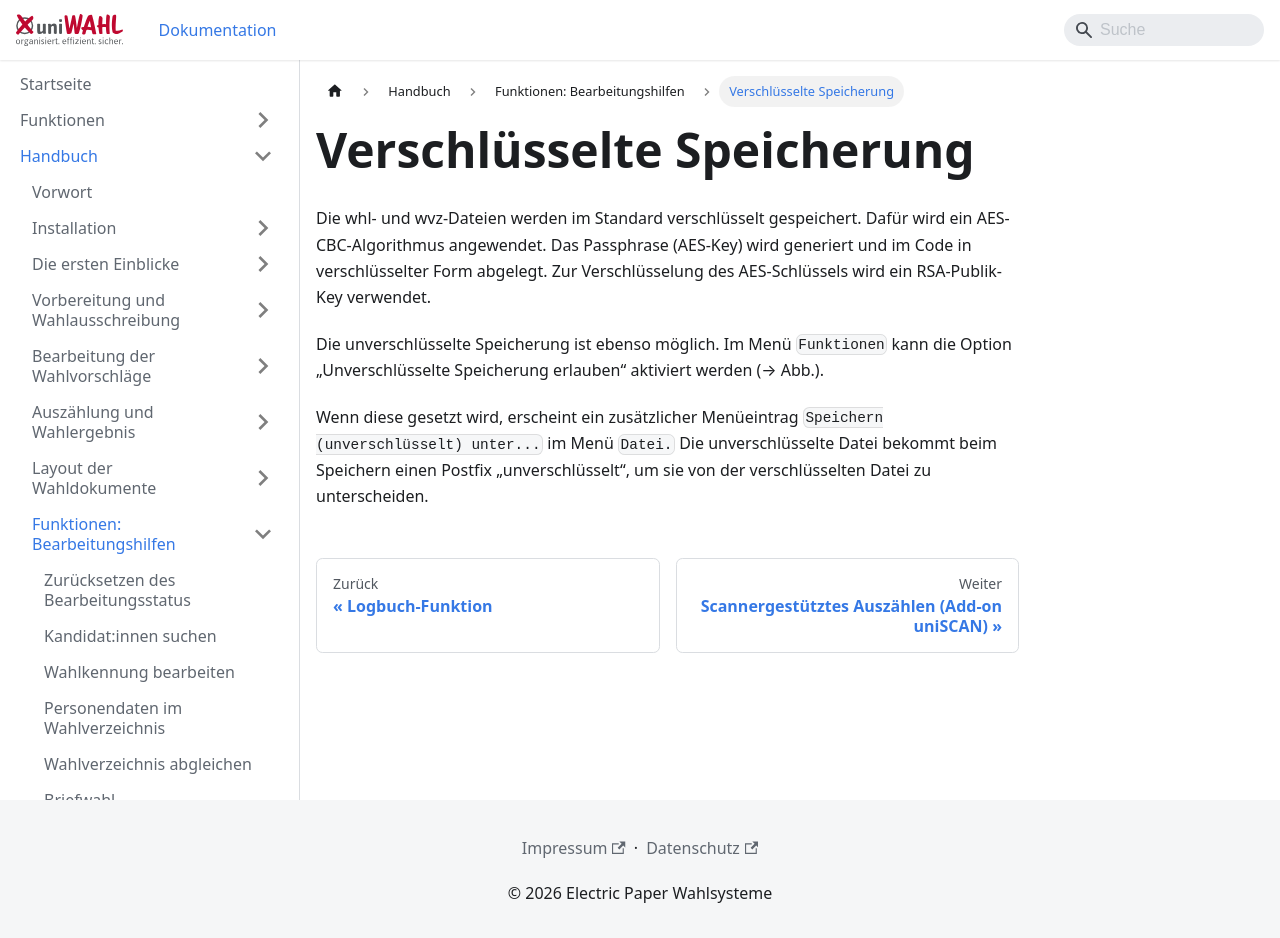

repository: ElectricPaperInformationssystemeGmbH/uniwahl-doku · page: handbuch/8_funktionen/8-13_verschluesselte_speicherung.html · generator: docusaurus

---
title: "Verschlüsselte Speicherung"
---

Die whl- und wvz-Dateien werden im Standard verschlüsselt gespeichert. Dafür wird ein AES-CBC-Algorithmus angewendet. Das Passphrase (AES-Key) wird generiert und im Code in verschlüsselter Form abgelegt. Zur Verschlüsselung des AES-Schlüssels wird ein RSA-Publik-Key verwendet.

Die unverschlüsselte Speicherung ist ebenso möglich. Im Menü `Funktionen` kann die Option „Unverschlüsselte Speicherung erlauben“ aktiviert werden (→ Abb.).

Wenn diese gesetzt wird, erscheint ein zusätzlicher Menüeintrag `Speichern (unverschlüsselt) unter...` im Menü `Datei.` Die unverschlüsselte Datei bekommt beim Speichern einen Postfix „unverschlüsselt“, um sie von der verschlüsselten Datei zu unterscheiden.
